Image classification data set "floro-dataset" (ThaRushi0809/floro-dataset on GitHub). Class labels (3): anthracnose, healthy, soft rot.

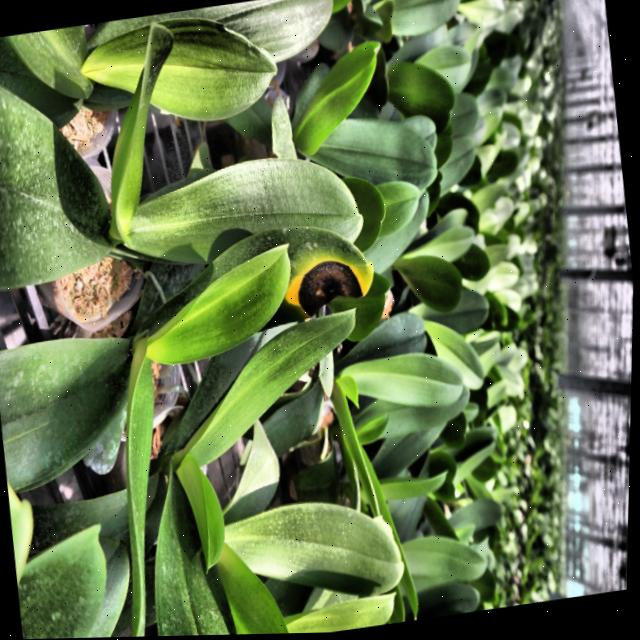
Label: anthracnose

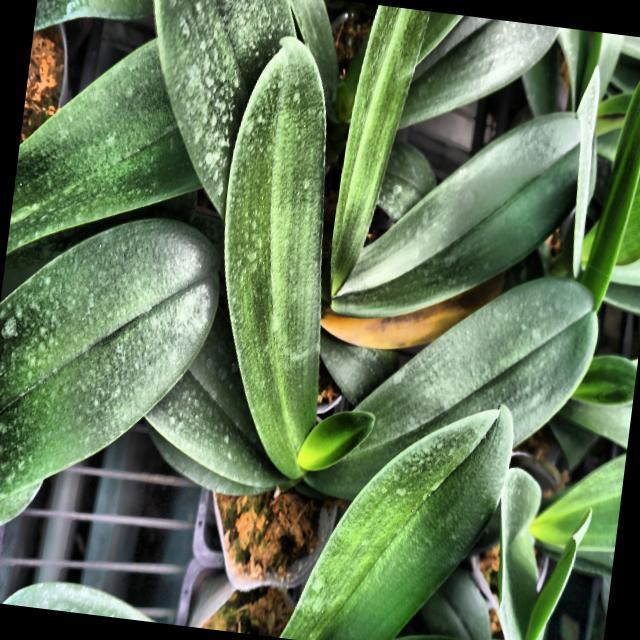
Label: soft rot

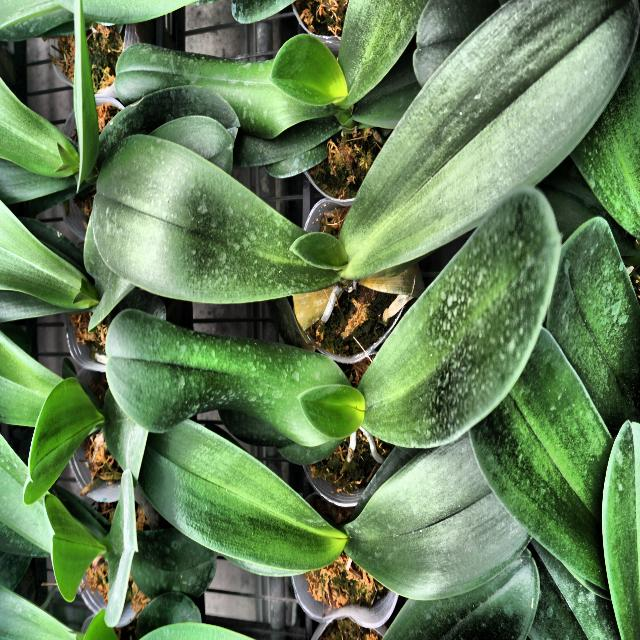
Label: soft rot

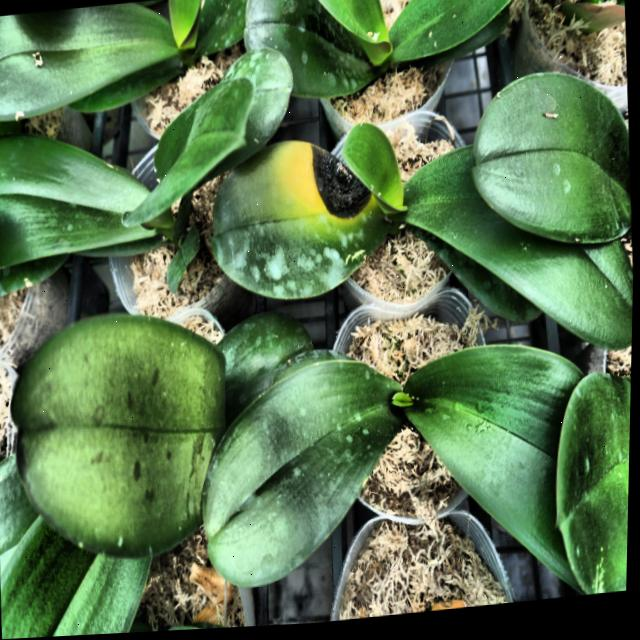
Label: anthracnose

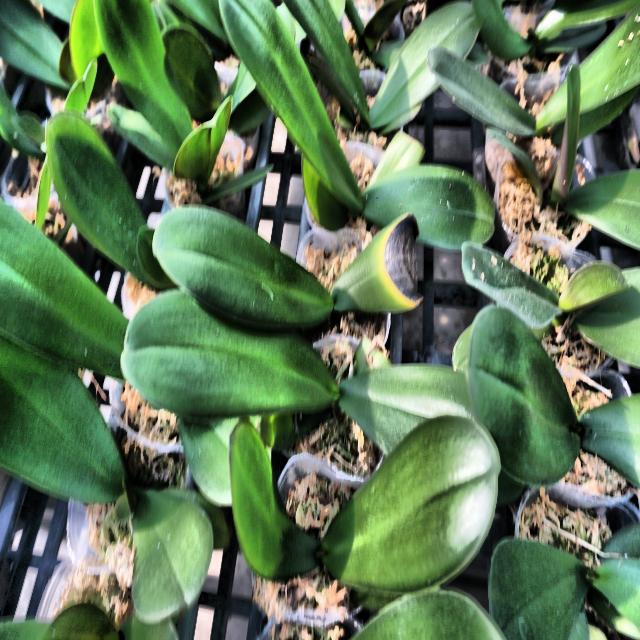
Label: anthracnose

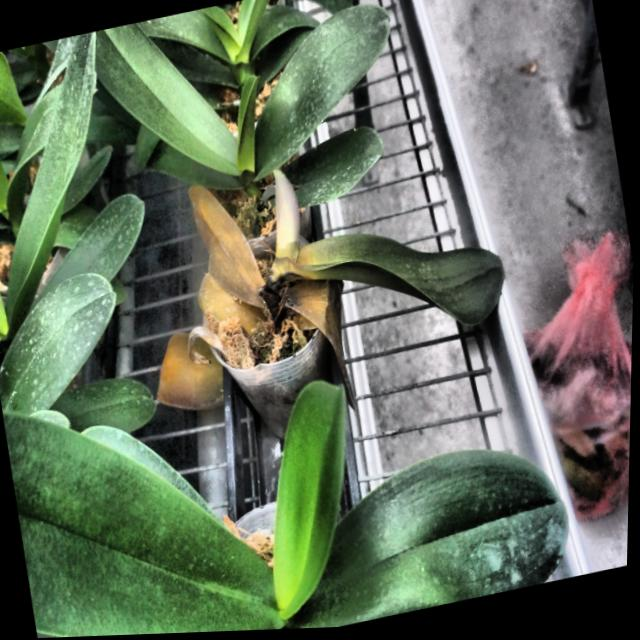
Label: soft rot
